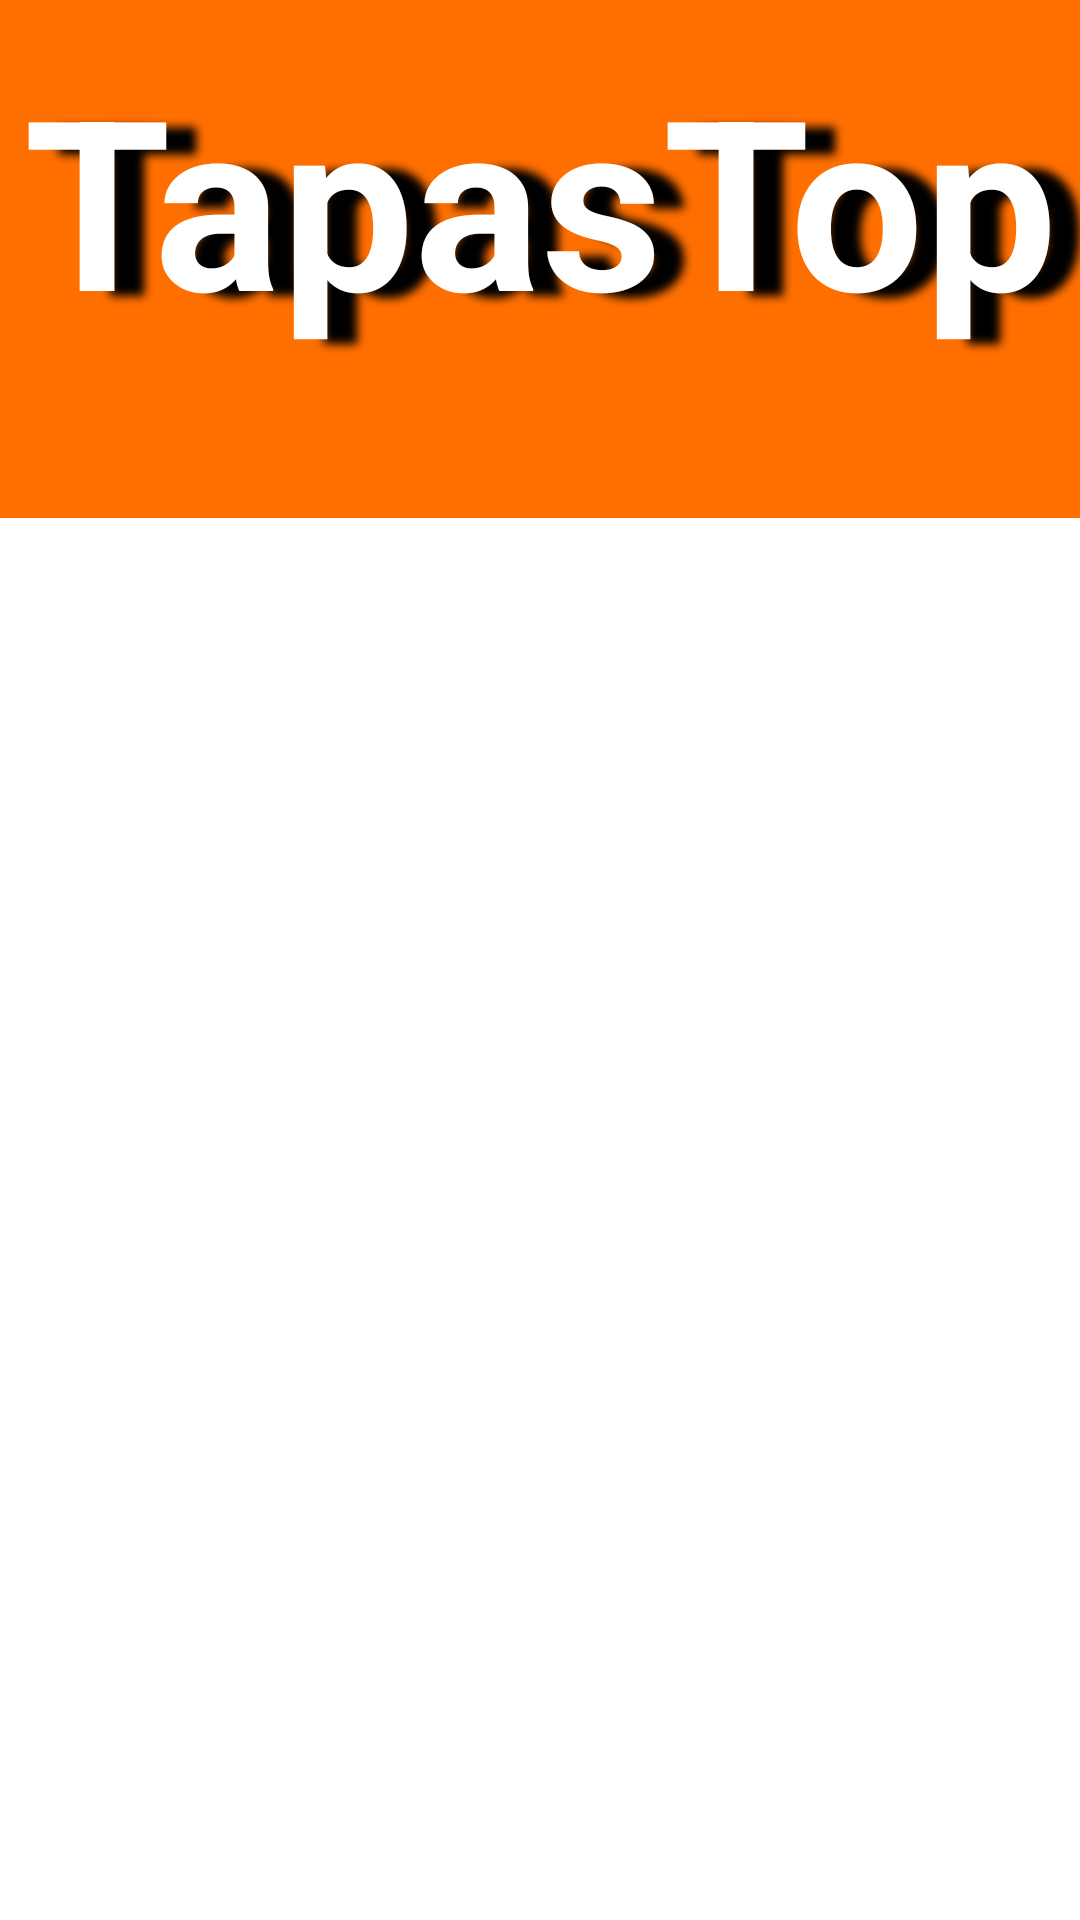

This screen was rendered from an Android layout file. Write that file and the resources it references.
<!-- AndroidManifest.xml: application theme Theme.TapasTop -->
<!-- res/layout/inital_fragment.xml -->
<?xml version="1.0" encoding="utf-8"?>
<androidx.constraintlayout.widget.ConstraintLayout xmlns:android="http://schemas.android.com/apk/res/android"
    android:layout_width="match_parent"
    android:layout_height="match_parent"
    xmlns:tools="http://schemas.android.com/tools"
    xmlns:app="http://schemas.android.com/apk/res-auto">
    
    <ImageView
        android:id="@+id/login_bg"
        android:layout_width="match_parent"
        android:layout_height="0dp"
        android:src="@drawable/login_background"
        app:layout_constraintVertical_bias="0"
        android:scaleType="centerCrop"
        app:layout_constraintHeight_percent=".27"
        app:layout_constraintStart_toStartOf="parent"
        app:layout_constraintEnd_toEndOf="parent"
        app:layout_constraintBottom_toBottomOf="parent"
        app:layout_constraintTop_toTopOf="parent"/>

    <androidx.constraintlayout.widget.ConstraintLayout
        android:id="@+id/constraintlayout"
        android:layout_width="match_parent"
        android:layout_height="0dp"
        app:backgroundTint="@null"
        app:layout_constraintHeight_percent=".78"
        app:layout_constraintVertical_bias="1"
        app:layout_constraintStart_toStartOf="parent"
        app:layout_constraintEnd_toEndOf="parent"
        app:layout_constraintBottom_toBottomOf="parent"
        app:layout_constraintTop_toTopOf="parent">
        <com.google.android.material.tabs.TabLayout
            android:id="@+id/tab_layout"
            android:layout_width="match_parent"
            android:layout_height="wrap_content"
            app:backgroundTint="@null"
            android:background="@drawable/view_bg"
            app:layout_constraintVertical_bias="0"
            app:layout_constraintBottom_toBottomOf="parent"
            app:layout_constraintEnd_toEndOf="parent"
            app:layout_constraintStart_toStartOf="parent"
            app:layout_constraintTop_toTopOf="parent"
            app:tabMode="fixed"
            app:tabSelectedTextColor="@color/black"
            app:tabIndicatorColor="@color/blue_700"/>

        <androidx.viewpager2.widget.ViewPager2
            android:id="@+id/view_pager"
            android:layout_width="match_parent"
            android:layout_height="0dp"
            app:layout_constraintVertical_bias="0"
            app:layout_constraintHeight_percent=".7"
            app:layout_constraintBottom_toBottomOf="parent"
            app:layout_constraintEnd_toEndOf="parent"
            app:layout_constraintStart_toStartOf="parent"
            app:layout_constraintTop_toBottomOf="@id/tab_layout"/>



    </androidx.constraintlayout.widget.ConstraintLayout>
    <TextView
        android:id="@+id/app_title"
        android:layout_width="match_parent"
        android:layout_height="wrap_content"
        android:textSize="79sp"
        android:shadowColor="@color/black"
        android:shadowRadius="7"
        android:shadowDx="30"
        android:shadowDy="5"
        android:textAlignment="center"
        android:text="@string/app_name"
        android:textColor="@color/white"
        android:textStyle="bold"
        app:layout_constraintVertical_bias=".2"
        app:layout_constraintLeft_toLeftOf="@id/login_bg"
        app:layout_constraintRight_toRightOf="@id/login_bg"
        app:layout_constraintBottom_toBottomOf="@id/login_bg"
        app:layout_constraintTop_toTopOf="@id/login_bg" />
</androidx.constraintlayout.widget.ConstraintLayout>
<!-- resources referenced by this layout -->
<resources>
  <color name="black">#FF000000</color>
  <color name="blue_700">#2962ff</color>
  <color name="white">#FFFFFFFF</color>
  <!-- drawable login_background (drawable) -->
  <?xml version="1.0" encoding="utf-8"?>
  <shape xmlns:android="http://schemas.android.com/apk/res/android"
      android:shape="rectangle">
      <solid android:color="?attr/colorSecondaryVariant"/>
      <size android:height="700dp" android:width="700dp"/>
  </shape>
  <string name="app_name">TapasTop</string>
  <style name="Theme.TapasTop" parent="Theme.MaterialComponents.DayNight.DarkActionBar">
          
          <item name="colorPrimary">@android:color/transparent</item>
          <item name="colorPrimaryVariant">@color/purple_700</item>
          <item name="colorOnPrimary">@color/white</item>
          
          <item name="colorSecondary">@color/teal_200</item>
          <item name="colorSecondaryVariant">@color/amber_900</item>
          <item name="colorOnSecondary">@color/black</item>
          
          
          
          <item name="errorTextColor">@color/red_700</item>
          <item name="windowActionBarOverlay">true</item>
          <item name="windowNoTitle">true</item>
  
      </style>
  <color name="purple_700">#FF3700B3</color>
  <color name="teal_200">#FF03DAC5</color>
  <color name="amber_900">#ff6f00</color>
  <color name="red_700">#d50000</color>
</resources>
